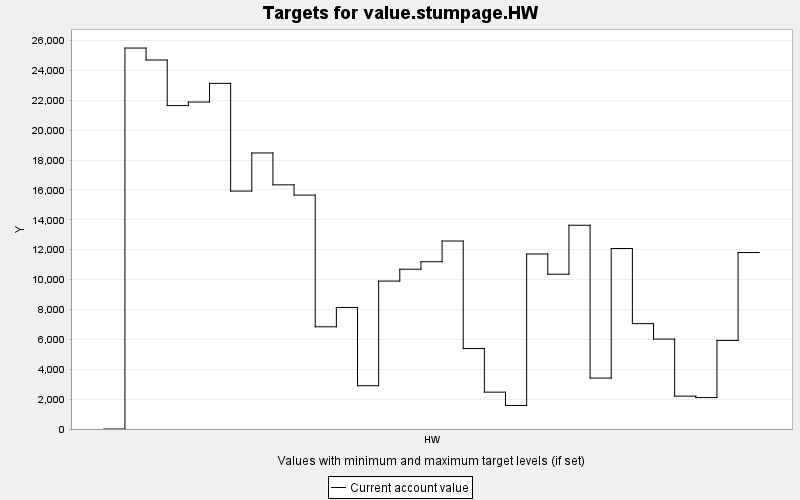

Source data for this figure (header and first rows):
TARGET, PERIOD, YEAR, PERIODWIDTH, MINIMUM, MAXIMUM, MINWEIGHT, MAXWEIGHT, CURRENT, SUMMARY
value.stumpage.HW, 0, 0, 10.0, 0.0, 10000, 1.0, 1.0, 0.0, 0.0
value.stumpage.HW, 1, 10, 10.0, 0.0, 10000, 1.0, 1.0, 25499, 0.0
value.stumpage.HW, 2, 20, 10.0, 0.0, 10000, 1.0, 1.0, 24698, 0.0
value.stumpage.HW, 3, 30, 10.0, 0.0, 10000, 1.0, 1.0, 21650, 0.0
value.stumpage.HW, 4, 40, 10.0, 0.0, 10000, 1.0, 1.0, 21886, 0.0
value.stumpage.HW, 5, 50, 10.0, 0.0, 10000, 1.0, 1.0, 23134, 0.0
value.stumpage.HW, 6, 60, 10.0, 0.0, 10000, 1.0, 1.0, 15927, 0.0
value.stumpage.HW, 7, 70, 10.0, 0.0, 10000, 1.0, 1.0, 18476, 0.0
value.stumpage.HW, 8, 80, 10.0, 0.0, 10000, 1.0, 1.0, 16343, 0.0
value.stumpage.HW, 9, 90, 10.0, 0.0, 10000, 1.0, 1.0, 15657, 0.0
value.stumpage.HW, 10, 100, 10.0, 0.0, 10000, 1.0, 1.0, 6842, 0.0
value.stumpage.HW, 11, 110, 10.0, 0.0, 10000, 1.0, 1.0, 8134, 0.0
value.stumpage.HW, 12, 120, 10.0, 0.0, 10000, 1.0, 1.0, 2898, 0.0
value.stumpage.HW, 13, 130, 10.0, 0.0, 10000, 1.0, 1.0, 9900, 0.0
value.stumpage.HW, 14, 140, 10.0, 0.0, 10000, 1.0, 1.0, 10695, 0.0
value.stumpage.HW, 15, 150, 10.0, 0.0, 10000, 1.0, 1.0, 11196, 0.0
value.stumpage.HW, 16, 160, 10.0, 0.0, 10000, 1.0, 1.0, 12582, 0.0
value.stumpage.HW, 17, 170, 10.0, 0.0, 10000, 1.0, 1.0, 5385, 0.0
value.stumpage.HW, 18, 180, 10.0, 0.0, 10000, 1.0, 1.0, 2467, 0.0
value.stumpage.HW, 19, 190, 10.0, 0.0, 10000, 1.0, 1.0, 1574, 0.0
value.stumpage.HW, 20, 200, 10.0, 0.0, 10000, 1.0, 1.0, 11713, 0.0
value.stumpage.HW, 21, 210, 10.0, 0.0, 10000, 1.0, 1.0, 10361, 0.0
value.stumpage.HW, 22, 220, 10.0, 0.0, 10000, 1.0, 1.0, 13637, 0.0
value.stumpage.HW, 23, 230, 10.0, 0.0, 10000, 1.0, 1.0, 3410, 0.0
value.stumpage.HW, 24, 240, 10.0, 0.0, 10000, 1.0, 1.0, 12081, 0.0
value.stumpage.HW, 25, 250, 10.0, 0.0, 10000, 1.0, 1.0, 7052, 0.0
value.stumpage.HW, 26, 260, 10.0, 0.0, 10000, 1.0, 1.0, 6020, 0.0
value.stumpage.HW, 27, 270, 10.0, 0.0, 10000, 1.0, 1.0, 2199, 0.0
value.stumpage.HW, 28, 280, 10.0, 0.0, 10000, 1.0, 1.0, 2105, 0.0
value.stumpage.HW, 29, 290, 10.0, 0.0, 10000, 1.0, 1.0, 5929, 0.0
value.stumpage.HW, 30, 300, 10.0, 0.0, 10000, 1.0, 1.0, 11811, 0.0
